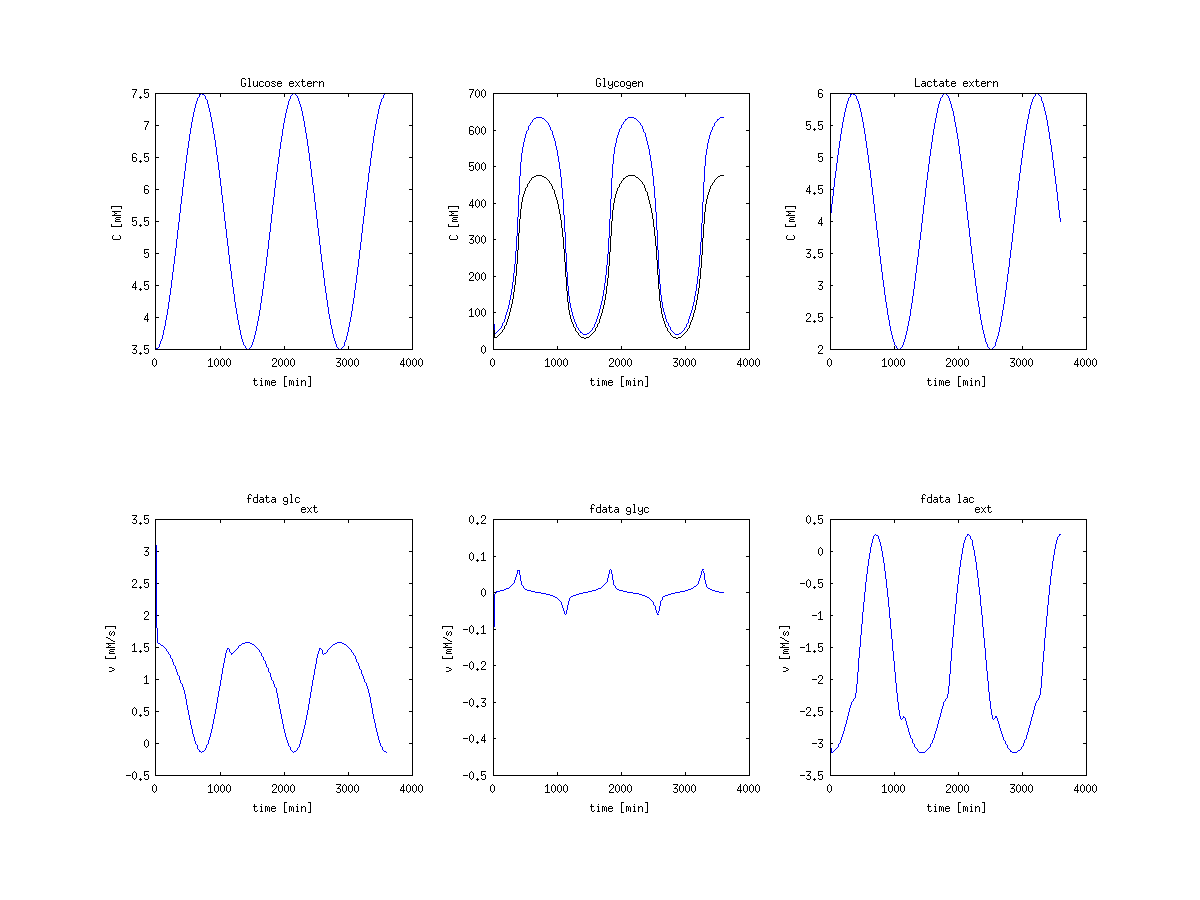

Data behind this chart, as committed beside it:
time, glc, gly, lac, gly_vol, f_glc, f_gly, f_lac
0, 3.5, 333.3, 4, 250, 3.155, -0.4861, -3.393
60, 3.501, 304.9, 4.009, 228.7, 3.046, -0.4622, -3.319
120, 3.501, 277.9, 4.017, 208.4, 2.939, -0.4382, -3.249
180, 3.502, 252.3, 4.026, 189.2, 2.833, -0.4133, -3.186
240, 3.502, 228.3, 4.035, 171.2, 2.727, -0.3871, -3.131
300, 3.503, 205.9, 4.043, 154.4, 2.622, -0.3594, -3.088
360, 3.503, 185.2, 4.052, 138.9, 2.519, -0.3305, -3.055
420, 3.504, 166.3, 4.061, 124.7, 2.418, -0.3008, -3.032
480, 3.505, 149.1, 4.07, 111.8, 2.322, -0.2708, -3.019
540, 3.505, 133.8, 4.078, 100.3, 2.231, -0.2413, -3.014
600, 3.506, 120.1, 4.087, 90.1, 2.146, -0.2128, -3.015
660, 3.506, 108.2, 4.096, 81.14, 2.068, -0.1859, -3.02
720, 3.507, 97.79, 4.104, 73.34, 1.997, -0.161, -3.029
780, 3.507, 88.83, 4.113, 66.62, 1.935, -0.1382, -3.04
840, 3.508, 81.16, 4.122, 60.87, 1.879, -0.1179, -3.051
900, 3.509, 74.64, 4.13, 55.98, 1.831, -0.09985, -3.062
960, 3.509, 69.13, 4.139, 51.85, 1.789, -0.08411, -3.074
1020, 3.51, 64.5, 4.148, 48.38, 1.753, -0.07051, -3.084
1080, 3.51, 60.63, 4.157, 45.47, 1.723, -0.05885, -3.093
1140, 3.511, 57.4, 4.165, 43.05, 1.697, -0.04894, -3.101
1200, 3.511, 54.73, 4.174, 41.04, 1.676, -0.04056, -3.108
1260, 3.512, 52.51, 4.183, 39.38, 1.657, -0.03352, -3.114
1320, 3.513, 50.68, 4.191, 38.01, 1.642, -0.02763, -3.119
1380, 3.513, 49.17, 4.2, 36.88, 1.63, -0.02271, -3.123
1440, 3.514, 47.94, 4.209, 35.95, 1.619, -0.01863, -3.127
1500, 3.514, 46.92, 4.218, 35.19, 1.611, -0.01524, -3.13
1560, 3.515, 46.1, 4.226, 34.57, 1.603, -0.01244, -3.132
1620, 3.515, 45.42, 4.235, 34.07, 1.598, -0.01012, -3.135
1680, 3.516, 44.88, 4.244, 33.66, 1.593, -0.008214, -3.136
1740, 3.517, 44.43, 4.252, 33.32, 1.589, -0.006641, -3.138
1800, 3.517, 44.07, 4.261, 33.05, 1.585, -0.005346, -3.139
1860, 3.519, 43.79, 4.27, 32.84, 1.582, -0.004064, -3.139
1920, 3.521, 43.58, 4.278, 32.69, 1.579, -0.00301, -3.14
1980, 3.522, 43.43, 4.287, 32.57, 1.577, -0.002144, -3.14
2040, 3.524, 43.32, 4.295, 32.49, 1.574, -0.001434, -3.14
2100, 3.526, 43.25, 4.304, 32.44, 1.573, -0.0008504, -3.14
2160, 3.527, 43.22, 4.312, 32.41, 1.571, -0.0003719, -3.14
2220, 3.529, 43.2, 4.321, 32.4, 1.57, 2.0691e-05, -3.14
2280, 3.531, 43.22, 4.33, 32.41, 1.569, 0.0003429, -3.14
2340, 3.532, 43.24, 4.338, 32.43, 1.568, 0.0006072, -3.139
2400, 3.534, 43.29, 4.347, 32.47, 1.567, 0.0008242, -3.139
2460, 3.536, 43.34, 4.355, 32.51, 1.566, 0.001002, -3.139
2520, 3.538, 43.41, 4.364, 32.56, 1.566, 0.001148, -3.138
2580, 3.539, 43.48, 4.372, 32.61, 1.565, 0.001269, -3.138
2640, 3.541, 43.56, 4.381, 32.67, 1.565, 0.001367, -3.137
2700, 3.543, 43.64, 4.389, 32.73, 1.564, 0.001448, -3.137
2760, 3.544, 43.73, 4.398, 32.8, 1.564, 0.001515, -3.136
2820, 3.546, 43.83, 4.407, 32.87, 1.563, 0.00157, -3.136
2880, 3.548, 43.92, 4.415, 32.94, 1.563, 0.001615, -3.135
2940, 3.549, 44.02, 4.424, 33.02, 1.562, 0.001653, -3.135
3000, 3.551, 44.12, 4.432, 33.09, 1.562, 0.001683, -3.134
3060, 3.553, 44.22, 4.441, 33.17, 1.562, 0.001709, -3.134
3120, 3.554, 44.33, 4.449, 33.24, 1.562, 0.00173, -3.133
3180, 3.556, 44.43, 4.458, 33.32, 1.561, 0.001747, -3.133
3240, 3.558, 44.53, 4.466, 33.4, 1.561, 0.001762, -3.132
3300, 3.56, 44.64, 4.475, 33.48, 1.56, 0.001774, -3.132
3360, 3.561, 44.75, 4.483, 33.56, 1.56, 0.001784, -3.131
3420, 3.563, 44.85, 4.492, 33.64, 1.56, 0.001793, -3.131
3480, 3.565, 44.96, 4.5, 33.72, 1.56, 0.0018, -3.13
3540, 3.566, 45.07, 4.509, 33.8, 1.559, 0.001806, -3.13
... 3,541 more rows
